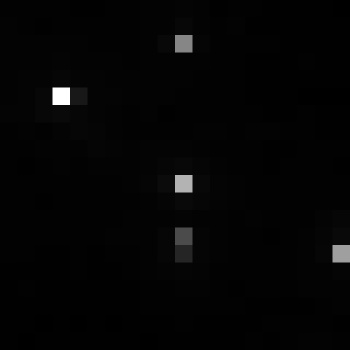

Source data for this figure (header and first rows):
, xmin, ymin, lat, lon, area, perimeter, max_nanowatts, min_nanowatts, moonlight_illumination, clear_sky_confidence, mean_nanowatts
0, 883, 3072, -4.964, -4.964, 1.0, 0.0, 58.1, 0.1042, 11.82, 0.0, 1.695
